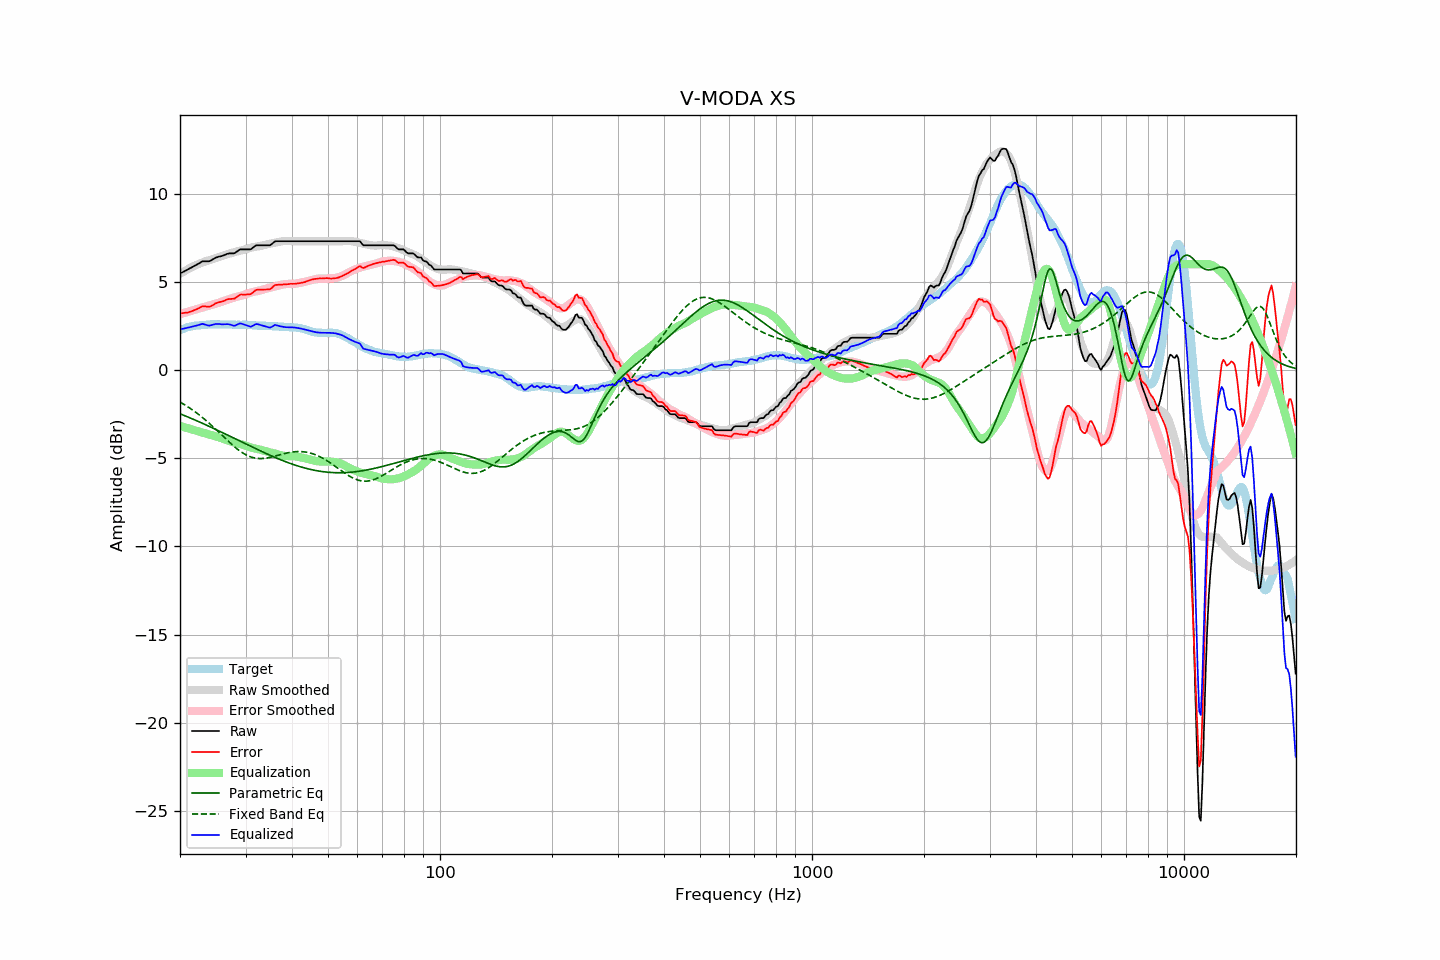

The file beside this chart, header and first rows:
frequency, raw, error, smoothed, error_smoothed, equalization, parametric_eq, fixed_band_eq, equalized_raw, equalized_smoothed, target
20.00, 5.47, 3.21, 5.45, 3.17, -3.17, -2.48, -1.82, 2.30, 2.28, 2.27
20.20, 5.52, 3.22, 5.51, 3.20, -3.20, -2.52, -1.87, 2.33, 2.31, 2.31
20.40, 5.56, 3.23, 5.57, 3.22, -3.22, -2.55, -1.92, 2.34, 2.34, 2.34
20.61, 5.61, 3.25, 5.62, 3.25, -3.25, -2.59, -1.98, 2.36, 2.37, 2.36
20.81, 5.66, 3.26, 5.67, 3.28, -3.28, -2.63, -2.03, 2.38, 2.39, 2.40
21.02, 5.70, 3.26, 5.72, 3.31, -3.31, -2.67, -2.09, 2.40, 2.42, 2.44
21.23, 5.75, 3.30, 5.77, 3.33, -3.33, -2.70, -2.15, 2.42, 2.44, 2.45
21.44, 5.80, 3.33, 5.82, 3.36, -3.36, -2.74, -2.21, 2.44, 2.46, 2.47
21.66, 5.85, 3.36, 5.87, 3.39, -3.39, -2.78, -2.28, 2.47, 2.48, 2.49
21.87, 5.90, 3.40, 5.91, 3.41, -3.41, -2.82, -2.34, 2.49, 2.50, 2.50
22.09, 5.95, 3.43, 5.95, 3.44, -3.44, -2.86, -2.41, 2.52, 2.51, 2.52
22.31, 6.00, 3.48, 5.99, 3.46, -3.46, -2.90, -2.48, 2.54, 2.53, 2.52
22.54, 6.05, 3.52, 6.03, 3.49, -3.49, -2.94, -2.55, 2.56, 2.54, 2.53
22.76, 6.11, 3.57, 6.06, 3.52, -3.52, -2.98, -2.62, 2.60, 2.55, 2.54
22.99, 6.16, 3.62, 6.10, 3.54, -3.54, -3.02, -2.69, 2.62, 2.55, 2.54
23.22, 6.16, 3.61, 6.13, 3.57, -3.57, -3.06, -2.77, 2.59, 2.56, 2.55
23.45, 6.16, 3.60, 6.17, 3.60, -3.60, -3.10, -2.85, 2.56, 2.57, 2.56
23.69, 6.16, 3.59, 6.20, 3.62, -3.62, -3.15, -2.92, 2.54, 2.57, 2.57
23.92, 6.16, 3.58, 6.22, 3.65, -3.65, -3.19, -3.01, 2.51, 2.58, 2.58
24.16, 6.20, 3.61, 6.25, 3.67, -3.67, -3.23, -3.09, 2.53, 2.58, 2.59
24.40, 6.25, 3.65, 6.28, 3.70, -3.70, -3.27, -3.17, 2.55, 2.58, 2.60
24.65, 6.30, 3.71, 6.31, 3.73, -3.73, -3.32, -3.25, 2.58, 2.59, 2.59
24.89, 6.36, 3.77, 6.34, 3.75, -3.75, -3.36, -3.34, 2.61, 2.59, 2.59
25.14, 6.39, 3.80, 6.37, 3.78, -3.78, -3.40, -3.43, 2.61, 2.59, 2.59
25.39, 6.42, 3.84, 6.40, 3.81, -3.81, -3.44, -3.51, 2.61, 2.59, 2.59
25.65, 6.44, 3.86, 6.43, 3.84, -3.84, -3.49, -3.60, 2.60, 2.59, 2.59
25.91, 6.46, 3.89, 6.46, 3.87, -3.87, -3.53, -3.69, 2.59, 2.59, 2.58
26.16, 6.49, 3.91, 6.49, 3.90, -3.90, -3.57, -3.78, 2.59, 2.59, 2.59
26.43, 6.53, 3.95, 6.52, 3.94, -3.94, -3.62, -3.86, 2.59, 2.58, 2.58
26.69, 6.57, 3.99, 6.55, 3.97, -3.97, -3.66, -3.95, 2.60, 2.58, 2.58
26.96, 6.60, 4.02, 6.58, 4.00, -4.00, -3.71, -4.04, 2.60, 2.58, 2.58
27.23, 6.61, 4.03, 6.61, 4.03, -4.03, -3.75, -4.12, 2.58, 2.58, 2.58
27.50, 6.61, 4.03, 6.64, 4.06, -4.06, -3.79, -4.20, 2.55, 2.58, 2.58
27.77, 6.61, 4.04, 6.67, 4.09, -4.09, -3.84, -4.28, 2.52, 2.58, 2.57
28.05, 6.62, 4.05, 6.69, 4.12, -4.12, -3.88, -4.36, 2.51, 2.57, 2.57
28.33, 6.69, 4.13, 6.71, 4.14, -4.14, -3.93, -4.44, 2.55, 2.57, 2.56
28.62, 6.75, 4.18, 6.73, 4.16, -4.16, -3.97, -4.51, 2.59, 2.57, 2.57
28.90, 6.82, 4.25, 6.75, 4.18, -4.18, -4.02, -4.58, 2.64, 2.57, 2.57
29.19, 6.84, 4.28, 6.77, 4.21, -4.21, -4.06, -4.64, 2.63, 2.57, 2.56
29.48, 6.84, 4.28, 6.80, 4.24, -4.24, -4.10, -4.70, 2.61, 2.56, 2.57
29.78, 6.84, 4.28, 6.83, 4.27, -4.27, -4.15, -4.76, 2.58, 2.56, 2.57
30.08, 6.84, 4.28, 6.85, 4.30, -4.30, -4.19, -4.81, 2.54, 2.56, 2.56
30.38, 6.84, 4.29, 6.88, 4.33, -4.33, -4.24, -4.85, 2.51, 2.55, 2.55
30.68, 6.84, 4.29, 6.91, 4.36, -4.36, -4.28, -4.89, 2.48, 2.55, 2.55
30.99, 6.84, 4.30, 6.94, 4.39, -4.39, -4.33, -4.93, 2.45, 2.54, 2.54
31.30, 6.91, 4.37, 6.96, 4.42, -4.42, -4.37, -4.96, 2.49, 2.54, 2.54
31.61, 6.98, 4.44, 6.97, 4.44, -4.44, -4.41, -4.98, 2.55, 2.54, 2.54
31.93, 7.05, 4.52, 6.98, 4.45, -4.45, -4.46, -5.00, 2.60, 2.53, 2.53
32.24, 7.07, 4.56, 6.99, 4.47, -4.47, -4.50, -5.01, 2.60, 2.53, 2.52
32.57, 7.07, 4.56, 7.01, 4.49, -4.49, -4.54, -5.02, 2.58, 2.52, 2.51
32.89, 7.07, 4.56, 7.03, 4.52, -4.52, -4.58, -5.02, 2.56, 2.52, 2.51
33.22, 7.07, 4.56, 7.06, 4.54, -4.54, -4.63, -5.02, 2.53, 2.51, 2.51
33.55, 7.07, 4.56, 7.08, 4.57, -4.57, -4.67, -5.01, 2.50, 2.51, 2.51
33.89, 7.07, 4.56, 7.10, 4.60, -4.60, -4.71, -5.00, 2.47, 2.50, 2.51
34.23, 7.07, 4.57, 7.13, 4.63, -4.63, -4.75, -4.99, 2.45, 2.50, 2.51
34.57, 7.07, 4.58, 7.15, 4.65, -4.65, -4.79, -4.97, 2.42, 2.50, 2.49
34.92, 7.07, 4.58, 7.16, 4.67, -4.67, -4.83, -4.95, 2.40, 2.49, 2.49
35.27, 7.13, 4.64, 7.18, 4.69, -4.69, -4.87, -4.93, 2.44, 2.49, 2.49
35.62, 7.21, 4.73, 7.20, 4.71, -4.71, -4.91, -4.91, 2.50, 2.48, 2.48
35.97, 7.29, 4.82, 7.22, 4.74, -4.74, -4.95, -4.88, 2.56, 2.48, 2.48
... 635 more rows
